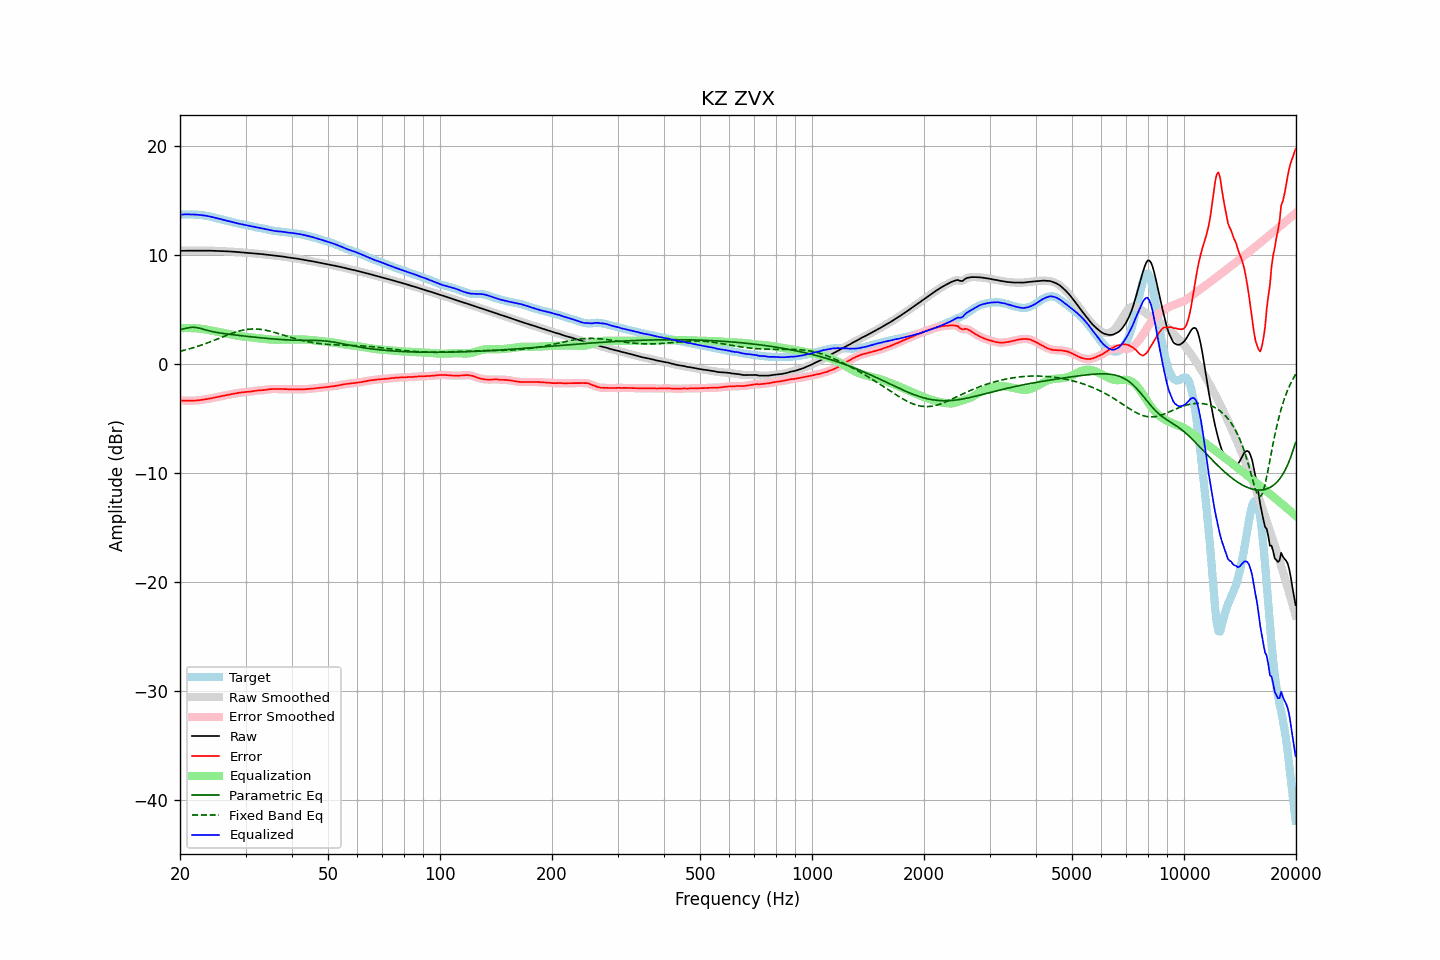

The table this chart was drawn from, first rows:
frequency, raw, error, smoothed, error_smoothed, equalization, parametric_eq, fixed_band_eq, equalized_raw, equalized_smoothed, target
20.00, 10.42, -3.32, 10.42, -3.32, 3.31, 3.18, 1.20, 13.73, 13.73, 13.74
20.20, 10.43, -3.32, 10.43, -3.32, 3.32, 3.21, 1.24, 13.74, 13.74, 13.75
20.40, 10.43, -3.32, 10.43, -3.32, 3.33, 3.25, 1.27, 13.75, 13.75, 13.75
20.61, 10.43, -3.32, 10.43, -3.33, 3.33, 3.29, 1.31, 13.76, 13.76, 13.76
20.81, 10.43, -3.33, 10.43, -3.33, 3.33, 3.32, 1.35, 13.76, 13.76, 13.76
21.02, 10.43, -3.33, 10.43, -3.33, 3.34, 3.35, 1.39, 13.76, 13.76, 13.76
21.23, 10.43, -3.33, 10.43, -3.33, 3.33, 3.38, 1.43, 13.76, 13.76, 13.76
21.44, 10.43, -3.33, 10.43, -3.33, 3.33, 3.40, 1.47, 13.76, 13.76, 13.76
21.66, 10.43, -3.33, 10.43, -3.33, 3.33, 3.41, 1.52, 13.75, 13.75, 13.76
21.87, 10.43, -3.32, 10.43, -3.32, 3.32, 3.40, 1.56, 13.75, 13.75, 13.75
22.09, 10.43, -3.31, 10.43, -3.31, 3.31, 3.39, 1.61, 13.74, 13.74, 13.74
22.31, 10.43, -3.30, 10.43, -3.30, 3.30, 3.36, 1.66, 13.73, 13.73, 13.73
22.54, 10.43, -3.29, 10.43, -3.29, 3.29, 3.33, 1.70, 13.72, 13.72, 13.72
22.76, 10.43, -3.27, 10.43, -3.27, 3.27, 3.29, 1.75, 13.70, 13.70, 13.70
22.99, 10.43, -3.25, 10.43, -3.25, 3.25, 3.25, 1.81, 13.68, 13.68, 13.68
23.22, 10.44, -3.23, 10.44, -3.23, 3.23, 3.20, 1.86, 13.66, 13.66, 13.66
23.45, 10.44, -3.20, 10.44, -3.20, 3.20, 3.16, 1.91, 13.64, 13.64, 13.64
23.69, 10.44, -3.18, 10.44, -3.18, 3.18, 3.12, 1.97, 13.61, 13.61, 13.62
23.92, 10.44, -3.15, 10.44, -3.15, 3.15, 3.08, 2.02, 13.59, 13.59, 13.59
24.16, 10.43, -3.12, 10.43, -3.12, 3.12, 3.05, 2.08, 13.56, 13.56, 13.56
24.40, 10.43, -3.09, 10.43, -3.09, 3.09, 3.01, 2.14, 13.52, 13.52, 13.52
24.65, 10.43, -3.06, 10.42, -3.06, 3.06, 2.98, 2.19, 13.49, 13.49, 13.49
24.89, 10.42, -3.03, 10.42, -3.03, 3.03, 2.95, 2.25, 13.45, 13.45, 13.45
25.14, 10.41, -3.00, 10.41, -3.00, 3.00, 2.93, 2.31, 13.41, 13.41, 13.41
25.39, 10.40, -2.97, 10.40, -2.97, 2.97, 2.90, 2.37, 13.37, 13.37, 13.37
25.65, 10.40, -2.94, 10.40, -2.94, 2.94, 2.88, 2.43, 13.34, 13.34, 13.34
25.91, 10.39, -2.91, 10.39, -2.91, 2.91, 2.85, 2.49, 13.30, 13.30, 13.30
26.16, 10.38, -2.88, 10.38, -2.88, 2.88, 2.83, 2.55, 13.26, 13.26, 13.26
26.43, 10.38, -2.85, 10.38, -2.85, 2.85, 2.81, 2.61, 13.22, 13.22, 13.23
26.69, 10.37, -2.82, 10.37, -2.82, 2.82, 2.79, 2.66, 13.19, 13.19, 13.19
26.96, 10.37, -2.79, 10.37, -2.79, 2.79, 2.77, 2.72, 13.16, 13.16, 13.15
27.23, 10.36, -2.76, 10.36, -2.76, 2.76, 2.75, 2.78, 13.12, 13.12, 13.12
27.50, 10.35, -2.73, 10.35, -2.73, 2.73, 2.74, 2.83, 13.08, 13.08, 13.08
27.77, 10.34, -2.70, 10.34, -2.70, 2.70, 2.72, 2.88, 13.05, 13.05, 13.05
28.05, 10.33, -2.68, 10.33, -2.68, 2.68, 2.70, 2.93, 13.01, 13.01, 13.01
28.33, 10.32, -2.65, 10.32, -2.65, 2.65, 2.68, 2.98, 12.97, 12.97, 12.97
28.62, 10.31, -2.63, 10.31, -2.63, 2.63, 2.66, 3.02, 12.93, 12.93, 12.93
28.90, 10.29, -2.60, 10.29, -2.60, 2.60, 2.65, 3.06, 12.90, 12.90, 12.90
29.19, 10.28, -2.58, 10.28, -2.58, 2.58, 2.63, 3.10, 12.87, 12.87, 12.86
29.48, 10.27, -2.56, 10.27, -2.56, 2.57, 2.61, 3.13, 12.84, 12.84, 12.83
29.78, 10.26, -2.54, 10.26, -2.54, 2.55, 2.60, 3.17, 12.81, 12.81, 12.81
30.08, 10.25, -2.53, 10.25, -2.53, 2.53, 2.58, 3.19, 12.78, 12.78, 12.78
30.38, 10.24, -2.52, 10.24, -2.52, 2.52, 2.57, 3.21, 12.75, 12.75, 12.76
30.68, 10.22, -2.51, 10.22, -2.51, 2.50, 2.55, 3.23, 12.72, 12.72, 12.73
30.99, 10.21, -2.49, 10.21, -2.49, 2.48, 2.53, 3.24, 12.69, 12.69, 12.70
31.30, 10.19, -2.47, 10.19, -2.47, 2.46, 2.52, 3.25, 12.65, 12.66, 12.66
31.61, 10.18, -2.44, 10.18, -2.44, 2.44, 2.50, 3.25, 12.62, 12.63, 12.62
31.93, 10.17, -2.41, 10.17, -2.42, 2.42, 2.49, 3.25, 12.60, 12.60, 12.59
32.24, 10.16, -2.40, 10.16, -2.40, 2.41, 2.47, 3.24, 12.57, 12.57, 12.56
32.57, 10.15, -2.38, 10.15, -2.38, 2.39, 2.46, 3.23, 12.54, 12.54, 12.53
32.89, 10.13, -2.37, 10.13, -2.37, 2.38, 2.44, 3.21, 12.51, 12.51, 12.51
33.22, 10.12, -2.37, 10.12, -2.37, 2.36, 2.43, 3.19, 12.48, 12.48, 12.49
33.55, 10.10, -2.36, 10.10, -2.36, 2.34, 2.41, 3.17, 12.44, 12.44, 12.46
33.89, 10.09, -2.34, 10.09, -2.34, 2.33, 2.40, 3.14, 12.41, 12.41, 12.43
34.23, 10.07, -2.32, 10.07, -2.32, 2.31, 2.39, 3.11, 12.39, 12.39, 12.39
34.57, 10.06, -2.29, 10.06, -2.29, 2.30, 2.37, 3.08, 12.36, 12.36, 12.35
34.92, 10.04, -2.27, 10.04, -2.28, 2.29, 2.36, 3.04, 12.33, 12.33, 12.31
35.27, 10.02, -2.26, 10.02, -2.26, 2.27, 2.35, 3.00, 12.29, 12.29, 12.28
35.62, 10.00, -2.26, 10.00, -2.26, 2.27, 2.33, 2.96, 12.26, 12.26, 12.26
35.97, 9.98, -2.26, 9.98, -2.26, 2.26, 2.32, 2.92, 12.24, 12.24, 12.24
... 635 more rows
